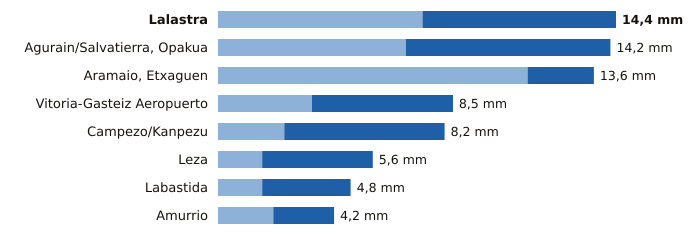

The file beside this chart, header and first rows:
estacion, provincia, indicativo, mm_6_dias_anteriores, mm_hoy, mm_7_dias, horas_de_hoy
Lalastra, Álava, 9060X, 7.4, 7.0, 14.4, 15
Agurain/Salvatierra, Opakua, Álava, 9073X, 6.8, 7.4, 14.2, 15
Aramaio, Etxaguen, Álava, 1044X, 11.2, 2.4, 13.6, 15
Vitoria-Gasteiz Aeropuerto, Álava, 9091R, 3.4, 5.1, 8.5, 15
Campezo/Kanpezu, Álava, 9178X, 2.4, 5.8, 8.2, 15
Leza, Álava, 9145X, 1.6, 4.0, 5.6, 15
Labastida, Álava, 9122I, 1.6, 3.2, 4.8, 15
Amurrio, Álava, 1060X, 2.0, 2.2, 4.2, 15
